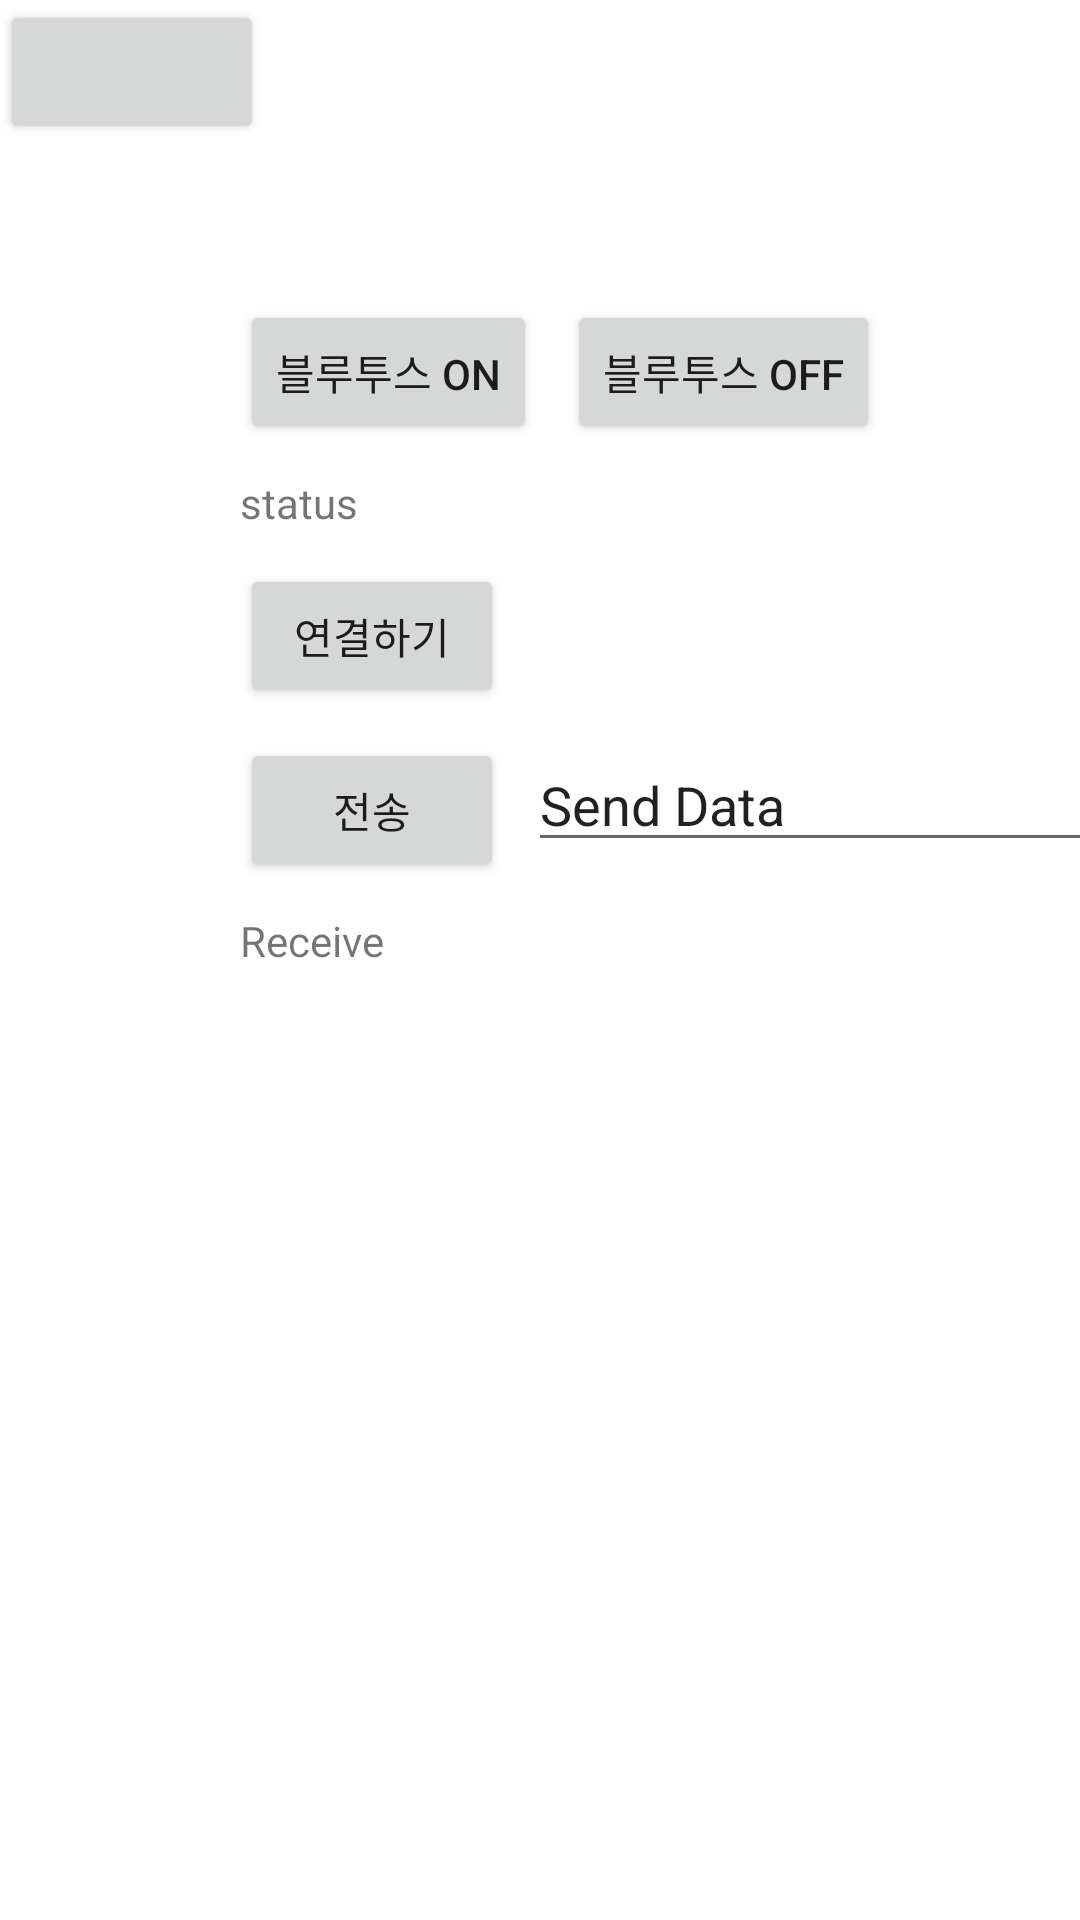

Layout XML and referenced resources for this Android screen:
<!-- AndroidManifest.xml: application theme Theme.LEDCUBE -->
<!-- res/layout/blesetting.xml -->
<?xml version="1.0" encoding="utf-8"?>
<androidx.constraintlayout.widget.ConstraintLayout xmlns:android="http://schemas.android.com/apk/res/android"
    xmlns:app="http://schemas.android.com/apk/res-auto"
    android:layout_width="match_parent"
    android:layout_height="match_parent">

    <Button
        android:id="@+id/btnBLEon"
        android:layout_width="wrap_content"
        android:layout_height="wrap_content"
        android:layout_marginStart="80dp"
        android:layout_marginLeft="30dp"
        android:layout_marginTop="100dp"
        app:layout_constraintStart_toStartOf="parent"
        app:layout_constraintTop_toTopOf="parent"
        android:text="블루투스 on" />

    <Button
        android:id="@+id/btnBLEoff"
        android:layout_width="wrap_content"
        android:layout_height="wrap_content"
        android:layout_marginStart="10dp"
        android:layout_marginLeft="10dp"
        android:text="블루투스 OFF"
        app:layout_constraintStart_toEndOf="@+id/btnBLEon"
        app:layout_constraintTop_toTopOf="@+id/btnBLEon" />

    <TextView
        android:id="@+id/tvBLEstatus"
        android:layout_width="250dp"
        android:layout_height="20dp"
        android:layout_marginTop="10dp"
        android:text="status"
        app:layout_constraintStart_toStartOf="@+id/btnBLEon"
        app:layout_constraintTop_toBottomOf="@+id/btnBLEon" />

    <Button
        android:id="@+id/btnConnect"
        android:layout_width="wrap_content"
        android:layout_height="0dp"
        android:layout_marginTop="10dp"
        android:text="연결하기"
        app:layout_constraintStart_toStartOf="@+id/tvBLEstatus"
        app:layout_constraintTop_toBottomOf="@+id/tvBLEstatus" />

    <Button
        android:id="@+id/btnSendData"
        android:layout_width="wrap_content"
        android:layout_height="wrap_content"
        android:layout_marginTop="10dp"
        android:text="전송"
        app:layout_constraintStart_toStartOf="@+id/btnConnect"
        app:layout_constraintTop_toBottomOf="@+id/btnConnect" />

    <TextView
        android:id="@+id/tvReceiveData"
        android:layout_width="wrap_content"
        android:layout_height="wrap_content"
        android:layout_marginTop="10dp"
        android:text="Receive"
        app:layout_constraintStart_toStartOf="@+id/btnSendData"
        app:layout_constraintTop_toBottomOf="@+id/btnSendData" />

    <EditText
        android:id="@+id/tvSendData"
        android:layout_width="wrap_content"
        android:layout_height="wrap_content"
        android:layout_marginStart="8dp"
        android:layout_marginLeft="8dp"
        android:ems="10"
        android:inputType="textPersonName"
        android:text="Send Data"
        app:layout_constraintStart_toEndOf="@+id/btnSendData"
        app:layout_constraintTop_toTopOf="@+id/btnSendData" />

    <Button
        android:layout_width="wrap_content"
        android:layout_height="wrap_content"
        android:id="@+id/testgamemenu"/>


</androidx.constraintlayout.widget.ConstraintLayout>
<!-- resources referenced by this layout -->
<resources>
  <style name="Theme.LEDCUBE" parent="Theme.MaterialComponents.DayNight.DarkActionBar">
          
          <item name="colorPrimary">@color/purple_500</item>
          <item name="colorPrimaryVariant">@color/purple_700</item>
          <item name="colorOnPrimary">@color/white</item>
          
          <item name="colorSecondary">@color/teal_200</item>
          <item name="colorSecondaryVariant">@color/teal_700</item>
          <item name="colorOnSecondary">@color/black</item>
          
          <item name="android:statusBarColor" tools:targetApi="l">?attr/colorPrimaryVariant</item>
          
      </style>
  <!-- not gathered from this repository: default colours our renderer supplied (Android Studio template values) -->
  <color name="purple_500">#FF6200EE</color>
  <color name="purple_700">#FF3700B3</color>
  <color name="teal_200">#FF03DAC5</color>
  <color name="teal_700">#FF018786</color>
  <color name="black">#FF000000</color>
  <color name="white">#FFFFFFFF</color>
</resources>
